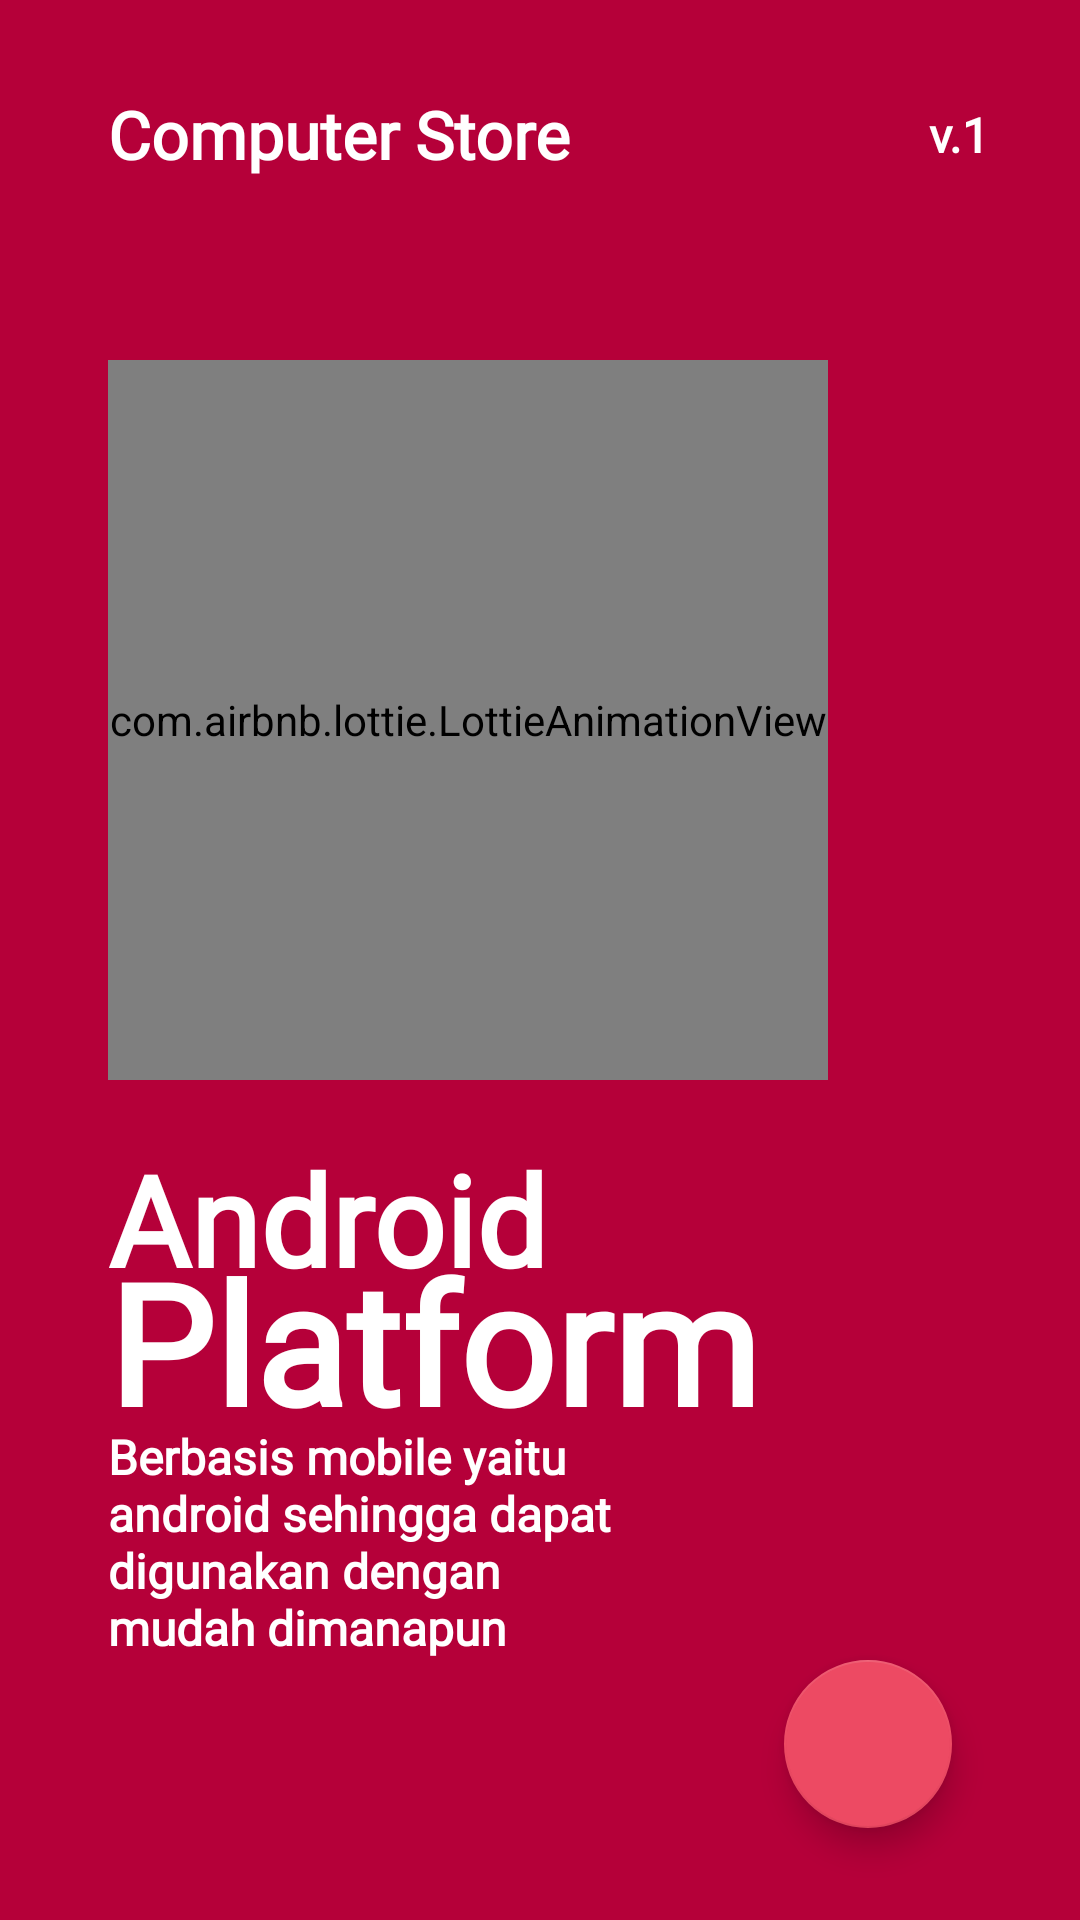

Write the Android layout XML for this screen, with the resource values it uses.
<!-- AndroidManifest.xml: application theme Theme.ComputerStore -->
<!-- res/layout/fragment_on_boarding3.xml -->
<?xml version="1.0" encoding="utf-8"?>
<androidx.constraintlayout.widget.ConstraintLayout xmlns:android="http://schemas.android.com/apk/res/android"
    xmlns:app="http://schemas.android.com/apk/res-auto"
    android:layout_width="match_parent"
    android:layout_height="match_parent"
    android:background="@color/colorPrimaryVariant">

    <com.airbnb.lottie.LottieAnimationView
        android:id="@+id/image_slider"
        android:layout_width="240dp"
        android:layout_height="240dp"
        android:src="@color/colorPrimaryVariant"
        android:tooltipText="@string/app_name"
        app:layout_constraintBottom_toBottomOf="parent"
        app:layout_constraintEnd_toEndOf="parent"
        app:layout_constraintHorizontal_bias=".3"
        app:layout_constraintStart_toStartOf="parent"
        app:layout_constraintTop_toTopOf="parent"
        app:layout_constraintVertical_bias=".3"
        app:lottie_autoPlay="true"
        app:lottie_loop="true"
        app:lottie_rawRes="@raw/android"
        app:lottie_speed="1" />

    <TextView
        android:id="@+id/app_name"
        android:layout_width="wrap_content"
        android:layout_height="wrap_content"
        android:layout_marginTop="30dp"
        android:fontFamily="@font/avenir_bold"
        android:text="@string/app_name"
        android:textColor="@color/white"
        android:textSize="22sp"
        android:textStyle="bold"
        app:layout_constraintBottom_toTopOf="@+id/image_slider"
        app:layout_constraintEnd_toEndOf="parent"
        app:layout_constraintHorizontal_bias="0"
        app:layout_constraintStart_toStartOf="@id/image_slider"
        app:layout_constraintTop_toTopOf="parent"
        app:layout_constraintVertical_bias="0" />

    <TextView
        android:id="@+id/skip"
        android:layout_width="wrap_content"
        android:layout_height="wrap_content"
        android:layout_marginEnd="30dp"
        android:fontFamily="@font/avenir_bold"
        android:text="@string/app_version"
        android:textColor="@color/white"
        android:textSize="16sp"
        android:textStyle="bold"
        app:layout_constraintBottom_toBottomOf="@id/app_name"
        app:layout_constraintEnd_toEndOf="parent"
        app:layout_constraintHorizontal_bias="1"
        app:layout_constraintStart_toEndOf="@id/app_name"
        app:layout_constraintTop_toTopOf="@+id/app_name" />


    <TextView
        android:id="@+id/title_detail"
        android:layout_width="wrap_content"
        android:layout_height="wrap_content"
        android:layout_marginTop="18dp"
        android:layout_marginEnd="30dp"
        android:fontFamily="@font/avenir_bold"
        android:text="Android"
        android:textColor="@color/white"
        android:textSize="42sp"
        android:textStyle="bold"
        app:layout_constraintBottom_toBottomOf="parent"
        app:layout_constraintEnd_toEndOf="parent"
        app:layout_constraintHorizontal_bias="0"
        app:layout_constraintStart_toStartOf="@id/image_slider"
        app:layout_constraintTop_toBottomOf="@id/image_slider"
        app:layout_constraintVertical_bias="0" />

    <TextView
        android:id="@+id/title_detail2"
        android:layout_width="wrap_content"
        android:layout_height="wrap_content"
        android:layout_marginTop="-25dp"
        android:fontFamily="@font/avenir_bold"
        android:text="Platform"
        android:textColor="@color/white"
        android:textSize="56sp"
        android:textStyle="bold"
        app:layout_constraintBottom_toBottomOf="parent"
        app:layout_constraintEnd_toEndOf="parent"
        app:layout_constraintHorizontal_bias="0"
        app:layout_constraintStart_toStartOf="@id/title_detail"
        app:layout_constraintTop_toBottomOf="@id/title_detail"
        app:layout_constraintVertical_bias="0" />

    <TextView
        android:id="@+id/detail"
        android:layout_width="0dp"
        android:layout_height="wrap_content"
        android:layout_marginTop="-10dp"
        android:text="Berbasis mobile yaitu android sehingga dapat digunakan dengan mudah dimanapun"
        android:textColor="@color/white"
        android:textSize="16sp"
        android:fontFamily="@font/avenir_medium"
        android:textStyle="bold"
        app:layout_constraintBottom_toBottomOf="parent"
        app:layout_constraintEnd_toEndOf="parent"
        app:layout_constraintHeight_percent=".1"
        app:layout_constraintHorizontal_bias="0"
        app:layout_constraintStart_toStartOf="@id/title_detail2"
        app:layout_constraintTop_toBottomOf="@id/title_detail2"
        app:layout_constraintVertical_bias="0"
        app:layout_constraintWidth_percent=".5" />

    <ImageView
        android:id="@+id/imageView"
        android:layout_width="50dp"
        android:layout_height="10dp"
        android:layout_marginLeft="5dp"
        android:src="@drawable/tab3"
        app:layout_constraintBottom_toBottomOf="parent"
        app:layout_constraintStart_toStartOf="@+id/detail"
        app:layout_constraintTop_toBottomOf="@+id/detail"
        app:layout_constraintVertical_bias=".6" />

    <com.google.android.material.floatingactionbutton.FloatingActionButton
        android:id="@+id/fab_get_started"
        android:layout_width="wrap_content"
        android:layout_height="wrap_content"
        android:contentDescription="@string/location"
        android:src="@drawable/ic_get_started"
        android:tooltipText="@string/app_name"
        app:backgroundTint="@color/colorPrimary"
        app:layout_constraintBottom_toBottomOf="@+id/imageView"
        app:layout_constraintEnd_toEndOf="parent"
        app:layout_constraintHorizontal_bias="0.8"
        app:layout_constraintStart_toEndOf="@+id/imageView"
        app:layout_constraintTop_toBottomOf="@+id/detail" />
</androidx.constraintlayout.widget.ConstraintLayout>
<!-- resources referenced by this layout -->
<resources>
  <color name="colorPrimary">#ed4a63</color>
  <color name="colorPrimaryVariant">#b50039</color>
  <color name="white">#FFFFFFFF</color>
  <string name="app_name">Computer Store</string>
  <string name="app_version">v.1</string>
  <string name="location">Location</string>
  <style name="Theme.ComputerStore" parent="Theme.MaterialComponents.DayNight.NoActionBar">
          
          <item name="colorPrimary">@color/colorPrimary</item>
          <item name="colorPrimaryVariant">@color/colorPrimaryVariant</item>
          <item name="colorOnPrimary">@color/white</item>
          
          <item name="colorSecondary">@color/colorSecondary</item>
          <item name="colorSecondaryVariant">@color/colorSecondaryVariant</item>
          <item name="colorOnSecondary">@color/white</item>
          
          <item name="android:statusBarColor" tools:targetApi="l">?attr/colorPrimaryVariant</item>
          <item name="autoCompleteTextViewStyle">@style/AppSearchView</item>
          
      </style>
  <color name="colorSecondary">#ed4a63</color>
  <color name="colorSecondaryVariant">#b50039</color>
  <style name="AppSearchView" parent="">
  
          <item name="android:textSize">14sp</item>
  
          <item name="android:fontFamily">@font/avenir_bold</item>
  
          <item name="android:editTextColor">@color/white</item>
  
          <item name="android:textColor">@color/white</item>
  
          <item name="android:textColorHint">@color/hint_search_color</item>
      </style>
  <color name="hint_search_color">#BFBCBC</color>
</resources>
